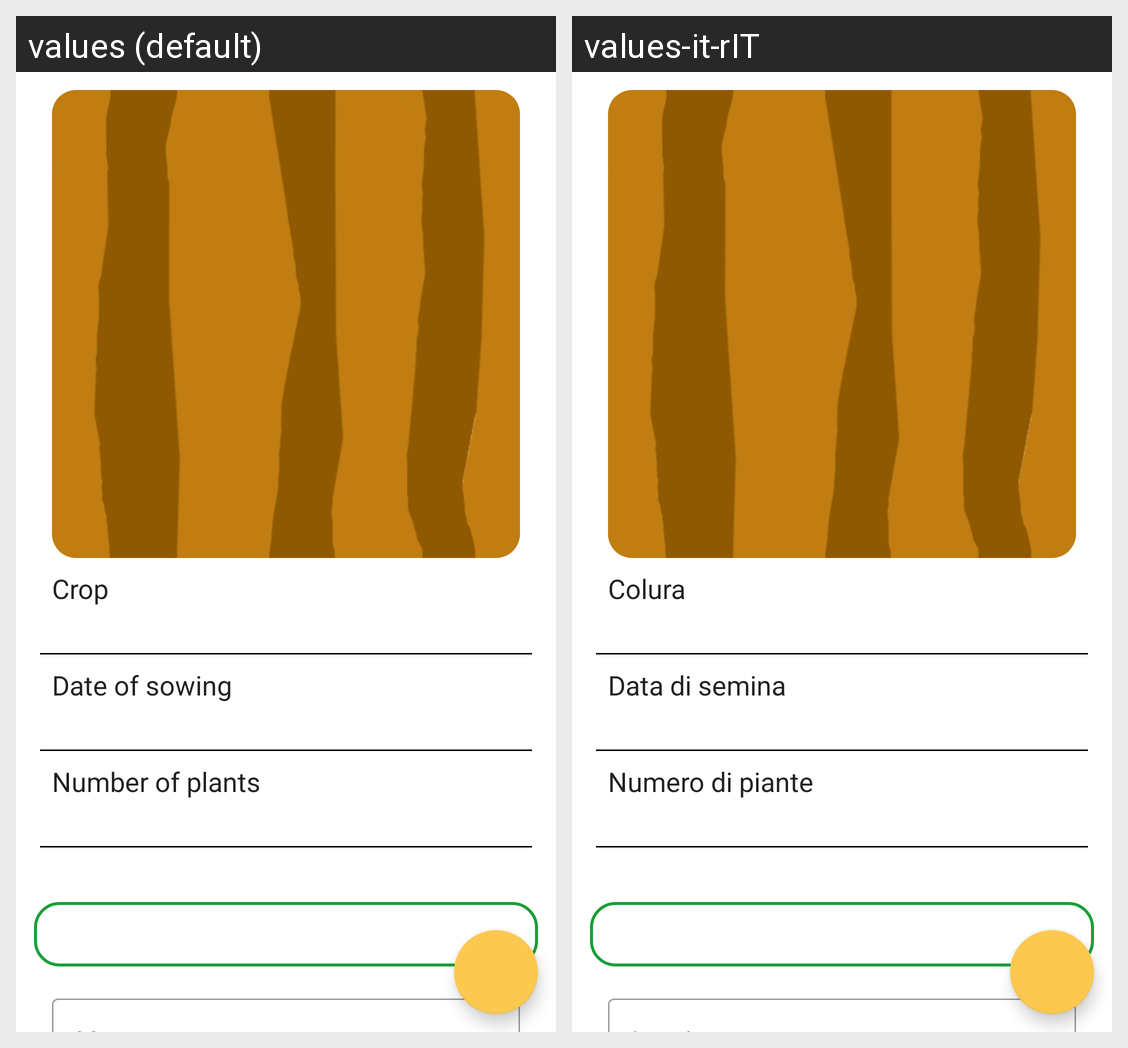

Here is an Android app screen in its default locale and in the app's own translations. Write out the translated-string differences for the strings that appear on this screen.
Android screen res/layout/activity_change_crop.xml rendered under 2 locales, left to right: values (default), values-it-rIT. Device: Nexus 5 (rendered at 1080×1920; each locale shown at half size, 540×960, under a caption strip naming it); theme Theme.VeGarden.
Strings drawn on this screen, with the default value and each locale's value (text and hints the layout hard-codes, and strings that could not be matched under every locale, appear in the picture but are not listed):

crop
  values: Crop
  values-it-rIT: Colura

date_of_sowing
  values: Date of sowing
  values-it-rIT: Data di semina

number_of_plants
  values: Number of plants
  values-it-rIT: Numero di piante
